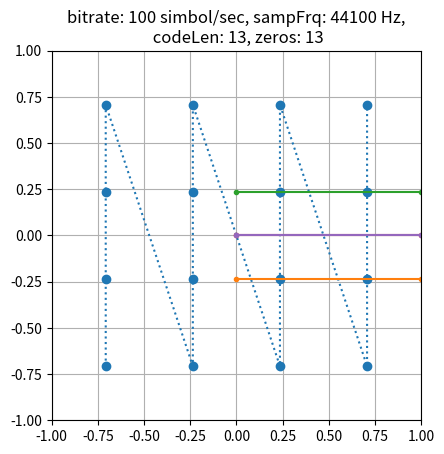

Python code for this plot:
import matplotlib.pyplot as plt
import numpy as np
from scipy.io.wavfile import write


Nz=13      #kitöltőnullák
sr=100      #samprate
fs=44100    
f=1000      #modFrq
rep=1     #repeat
QAM_N=4  # 4*4 es QAM


# beadott v vektort R szeresére incrementálja
def inc(v, R):
    w=np.zeros(len(v)*R)+1j*np.zeros(len(v)*R)
    print(len(v)*R)
    for i in range(len(v)):
        for j in range(R):
            #print(i*R+j)
            #w[i*R+j]=v[i]
            w[i*R+j]=v[i]
    return(w)

#beadott v vektort a szor ismétli
def repeat(v,a):
    w=np.zeros(len(v)*a)+1j*np.zeros(len(v)*a)
    for i in range(a):
        w[(i*len(v)):((i+1)*len(v))]=np.array(v)
    return(w)

#beadott v vektort felkeveri f frekvncijú harmónikussal fs mintavétel mellett
def upmix(v,f,fs):
    P=np.arange(len(v))*f/fs*2*np.pi
    mix=np.exp(1j*P)
    w=v*mix
    return(w)

#beadott v vektor w decimálja
def dec(v,a):
    w=v[::a]
    return(w)

#beadott v vektort b/fs ujraminteveszi
def resa(v,fs,b):
    w=dec(inc(v,fs),b)
    return(w)

#beadott m vektort c kóddal moduálja
def encode(m,c):
    wlen=len(m)*len(c)
    w=np.zeros(wlen)+1j*np.zeros(wlen)
    for i in range(len(m)):
        w[(i*len(c)):((i+1)*len(c))]=m[i]*c
    return(w)




# codeM0=np.array([-3-3j, -1-3j, 1-3j, 3-3j,  -3-1j, -1-1j, 1-1j, 3-1j,  -3+1j, -1+1j, 1+1j, 3+1j,  -3+3j, -1+3j, 1+3j, 3+3j])
codeM0=np.zeros(QAM_N**2)+1j*np.zeros(QAM_N**2)
for i in range(QAM_N):
    for j in range(QAM_N):
        codeM0[i*QAM_N+j]=i+1j*j
codeM0=codeM0-((QAM_N-1)/2)*(1+1j)


codeM=codeM0/np.max(np.abs(codeM0))     #Normált konstelláiós sorozat

codeC=[1,1,1,1,1,0,0,1,1,0,1,0,1]   #ez a alap kód, ezt ne buzeráld
codeB13=(np.array(codeC)+1j*np.zeros(len(codeC)))*2-1

codeR=np.random.randint(QAM_N**2, size=1000)

code10=encode(codeM[codeR],codeB13)


plt.plot(np.real(codeM),np.imag(codeM),'o:')
plt.title(f'bitrate: {sr} simbol/sec, sampFrq: {fs} Hz,\n codeLen: {len(codeC)}, zeros: {Nz}')
plt.grid()
plt.axis('square')
plt.xlim(-1,1)
plt.ylim(-1,1)
plt.savefig('codeCONST.png')
plt.show()

# code11=np.concatenate([code10,np.zeros(Nz)])
code2=repeat(code10,rep)
code21=np.concatenate([np.zeros(Nz),code2])
#code3=resa(code21,fs,sr)
code3=inc(code21,int(fs/sr))
code4=upmix(code3,f,fs)

plt.plot(np.real(code10),'.-')
plt.plot(np.imag(code10),'.-')
plt.title(f'bitrate: {sr} simbol/sec, sampFrq: {fs} Hz,\n codeLen: {len(codeC)}, zeros: {Nz}')
plt.grid()
plt.savefig('codeTIME0.png')
plt.show()

plt.plot(np.real(code21),'.-')
plt.plot(np.imag(code21),'.-')
plt.title(f'bitrate: {sr} simbol/sec, sampFrq: {fs} Hz,\n codeLen: {len(codeC)}, zeros: {Nz}')
plt.grid()
plt.savefig('codeTIME.png')
plt.show()


scaled = np.int16(np.real(code4) * 32767)
write('out.wav', fs, scaled)
